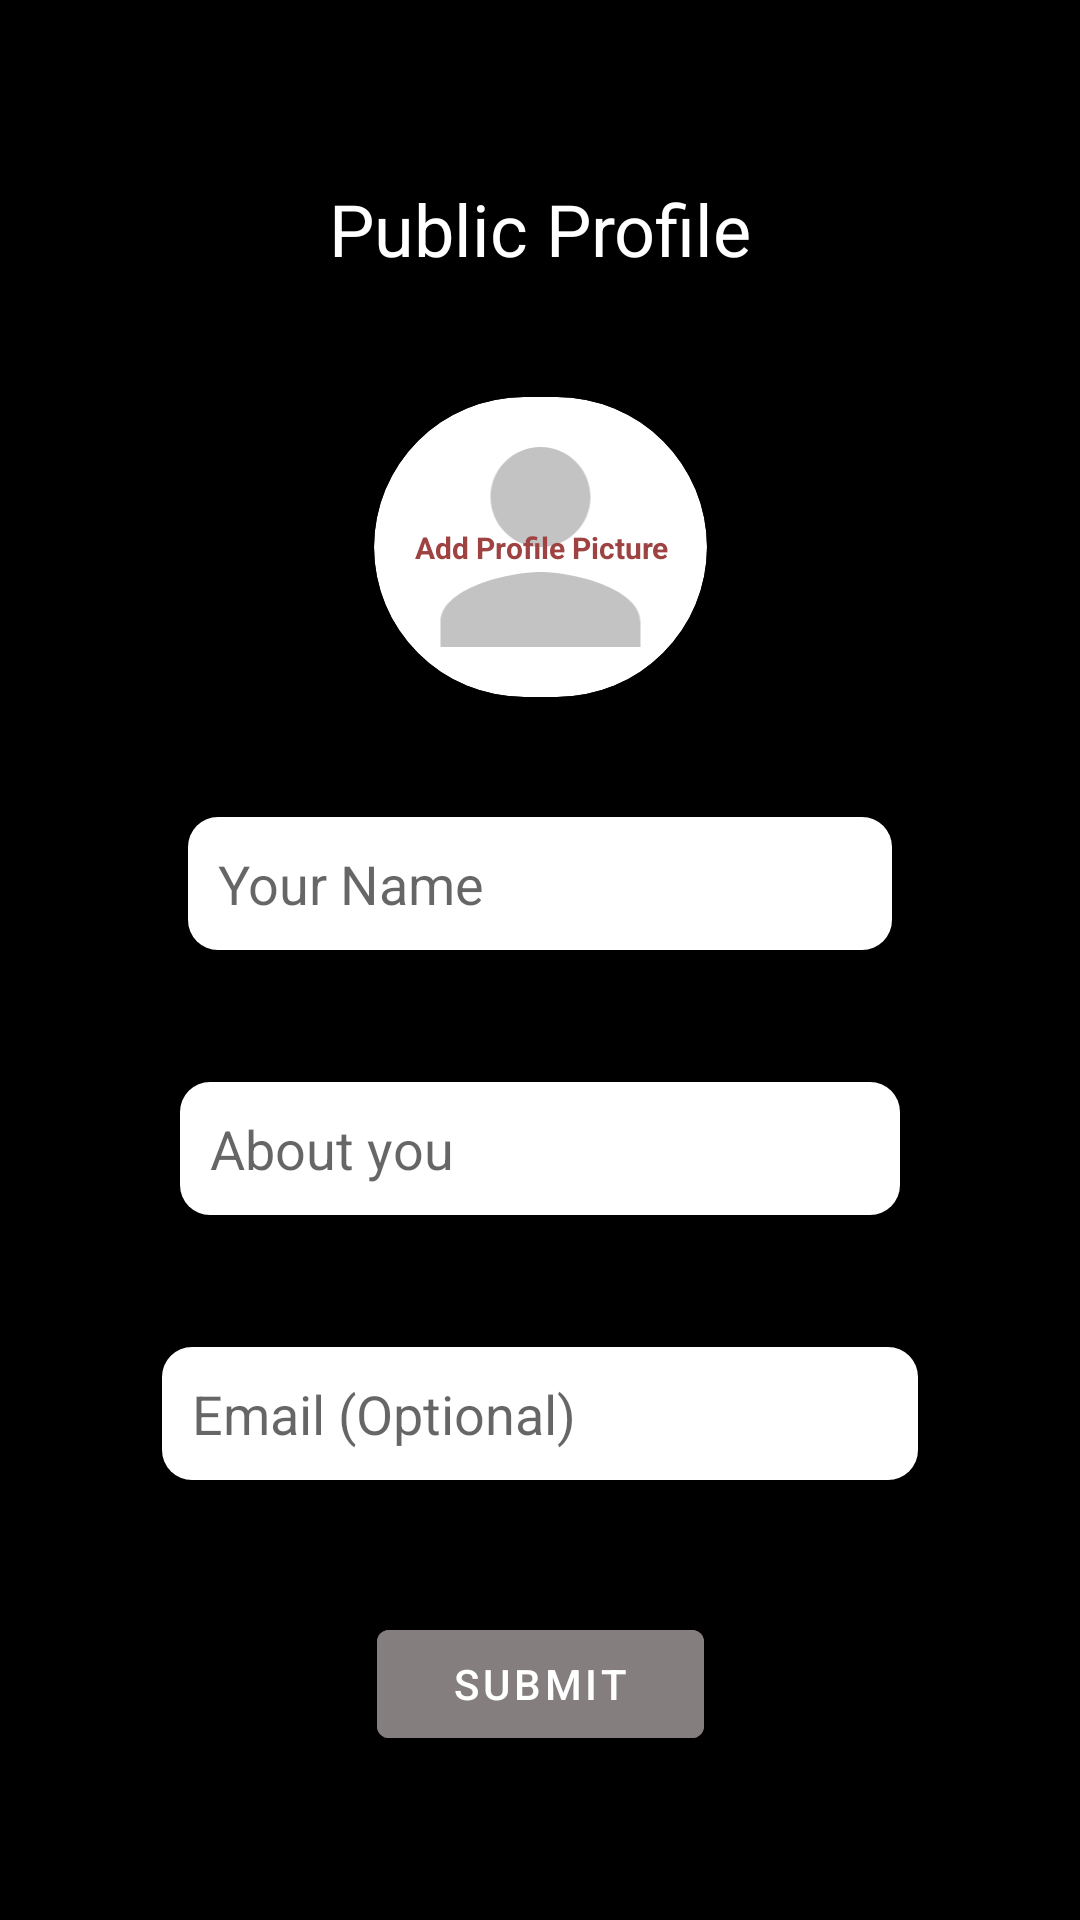

Produce the Android XML layout that renders to this screen, including the resource entries it uses.
<!-- AndroidManifest.xml: application theme Theme.Crimson -->
<!-- res/layout/activity_registration_profile.xml -->
<?xml version="1.0" encoding="utf-8"?>
<androidx.constraintlayout.widget.ConstraintLayout xmlns:android="http://schemas.android.com/apk/res/android"
    xmlns:app="http://schemas.android.com/apk/res-auto"
    xmlns:tools="http://schemas.android.com/tools"
    android:layout_width="match_parent"
    android:layout_height="match_parent"
    android:background="@color/black"
    tools:context=".Registration.Registration_PublicProfile">

    <TextView
        android:id="@+id/Registration_Email_TextView_Title"
        android:layout_width="wrap_content"
        android:layout_height="wrap_content"
        android:layout_marginTop="60dp"
        android:text="@string/public_profile"
        android:textColor="@color/white"
        android:textSize="24sp"
        app:layout_constraintEnd_toEndOf="parent"
        app:layout_constraintStart_toStartOf="parent"
        app:layout_constraintTop_toTopOf="parent" />


    <androidx.cardview.widget.CardView
        android:id="@+id/Registration_Email_cv_profilePic"
        android:layout_width="0dp"
        android:layout_height="100dp"
        android:layout_marginHorizontal="15dp"
        android:layout_marginTop="40dp"
        android:backgroundTint="#FFFFFF"
        app:cardCornerRadius="250dp"
        app:layout_constraintEnd_toEndOf="@id/Registration_Email_TextView_Title"
        app:layout_constraintStart_toStartOf="@id/Registration_Email_TextView_Title"
        app:layout_constraintTop_toBottomOf="@id/Registration_Email_TextView_Title">

        <androidx.constraintlayout.widget.ConstraintLayout
            android:layout_width="match_parent"
            android:layout_height="match_parent">

            <ImageView
                android:id="@+id/Registration_Email_iv_profilePic"
                android:layout_width="match_parent"
                android:layout_height="match_parent"
                android:elevation="2dp"
                android:src="@drawable/ic_baseline_person_24"
                app:layout_constraintBottom_toBottomOf="parent"
                app:layout_constraintEnd_toEndOf="parent"
                app:layout_constraintStart_toStartOf="parent"
                app:layout_constraintTop_toTopOf="parent" />

            <TextView
                android:id="@+id/Registration_Email_tv_addPic"
                android:layout_width="wrap_content"
                android:layout_height="wrap_content"
                android:elevation="2dp"
                android:text="Add Profile Picture"
                android:textAlignment="center"
                android:textColor="#9E4242"
                android:textSize="10dp"
                android:textStyle="bold"
                app:layout_constraintBottom_toBottomOf="parent"
                app:layout_constraintEnd_toEndOf="parent"
                app:layout_constraintStart_toStartOf="parent"
                app:layout_constraintTop_toTopOf="parent" />
        </androidx.constraintlayout.widget.ConstraintLayout>
    </androidx.cardview.widget.CardView>

    <EditText
        android:id="@+id/Registration_Email_EditView_name"
        android:layout_width="wrap_content"
        android:layout_height="wrap_content"
        android:layout_marginTop="40dp"
        android:background="@drawable/round_box_chat_message"
        android:backgroundTint="#FFFFFF"
        android:hint="Your Name                             "
        android:paddingHorizontal="10dp"
        android:paddingVertical="10dp"
        android:textColor="#C31034"
        app:layout_constraintEnd_toEndOf="parent"
        app:layout_constraintStart_toStartOf="parent"
        app:layout_constraintTop_toBottomOf="@id/Registration_Email_cv_profilePic" />

    <EditText
        android:id="@+id/Registration_Email_EditView_Mail"
        android:layout_width="wrap_content"
        android:layout_height="wrap_content"
        android:layout_marginTop="44dp"
        android:background="@drawable/round_box_chat_message"
        android:backgroundTint="#FFFFFF"
        android:hint="Email (Optional)                        "
        android:paddingHorizontal="10dp"
        android:paddingVertical="10dp"
        android:textColor="#C31034"
        app:layout_constraintEnd_toEndOf="parent"
        app:layout_constraintStart_toStartOf="parent"
        app:layout_constraintTop_toBottomOf="@+id/Registration_Email_EditView_about" />

    <EditText
        android:id="@+id/Registration_Email_EditView_about"
        android:layout_width="wrap_content"
        android:layout_height="wrap_content"
        android:background="@drawable/round_box_chat_message"
        android:backgroundTint="#FFFFFF"
        android:hint="About you                                "
        android:layout_marginTop="44dp"
        android:paddingHorizontal="10dp"
        android:paddingVertical="10dp"
        android:textColor="#C31034"
        app:layout_constraintEnd_toEndOf="parent"
        app:layout_constraintStart_toStartOf="parent"
        app:layout_constraintTop_toBottomOf="@+id/Registration_Email_EditView_name" />

    <Button
        android:id="@+id/Registration_Email_Button_Verify"
        android:layout_width="wrap_content"
        android:layout_height="wrap_content"
        android:backgroundTint="#857E7E"
        android:text="  Submit  "
        android:layout_marginTop="44dp"
        app:layout_constraintEnd_toEndOf="parent"
        app:layout_constraintStart_toStartOf="parent"
        app:layout_constraintTop_toBottomOf="@+id/Registration_Email_EditView_Mail" />

</androidx.constraintlayout.widget.ConstraintLayout>
<!-- resources referenced by this layout -->
<resources>
  <!-- drawable ic_baseline_person_24 (drawable) -->
  <vector android:height="30dp" android:tint="#C3C3C3"
      android:viewportHeight="24" android:viewportWidth="24"
      android:width="30dp" xmlns:android="http://schemas.android.com/apk/res/android">
      <path android:fillColor="@android:color/white" android:pathData="M12,12c2.21,0 4,-1.79 4,-4s-1.79,-4 -4,-4 -4,1.79 -4,4 1.79,4 4,4zM12,14c-2.67,0 -8,1.34 -8,4v2h16v-2c0,-2.66 -5.33,-4 -8,-4z"/>
  </vector>
  <!-- drawable round_box_chat_message (drawable) -->
  <?xml version="1.0" encoding="utf-8"?>
  <shape xmlns:android="http://schemas.android.com/apk/res/android"
      android:shape="rectangle">
  
      <solid android:color="#494848" />
  
      <corners android:radius="10dp" />
  
  </shape>
  <string name="public_profile">Public Profile</string>
  <style name="Theme.Crimson" parent="Theme.MaterialComponents.DayNight.DarkActionBar">
          
          <item name="colorPrimary">#252525</item>
          <item name="colorPrimaryVariant">#000000</item>
          <item name="colorOnPrimary">@color/white</item>
          
          <item name="colorSecondary">@color/teal_200</item>
          <item name="colorSecondaryVariant">@color/teal_700</item>
          <item name="colorOnSecondary">#3E3E3E</item>
          
          <item name="android:statusBarColor" tools:targetApi="l">?attr/colorPrimaryVariant</item>
          
  
          <item name="android:windowContentTransitions">true</item>
      </style>
  <!-- not gathered from this repository: default colours our renderer supplied (Android Studio template values) -->
  <color name="teal_200">#FF03DAC5</color>
  <color name="teal_700">#FF018786</color>
  <color name="black">#FF000000</color>
  <color name="white">#FFFFFFFF</color>
</resources>
